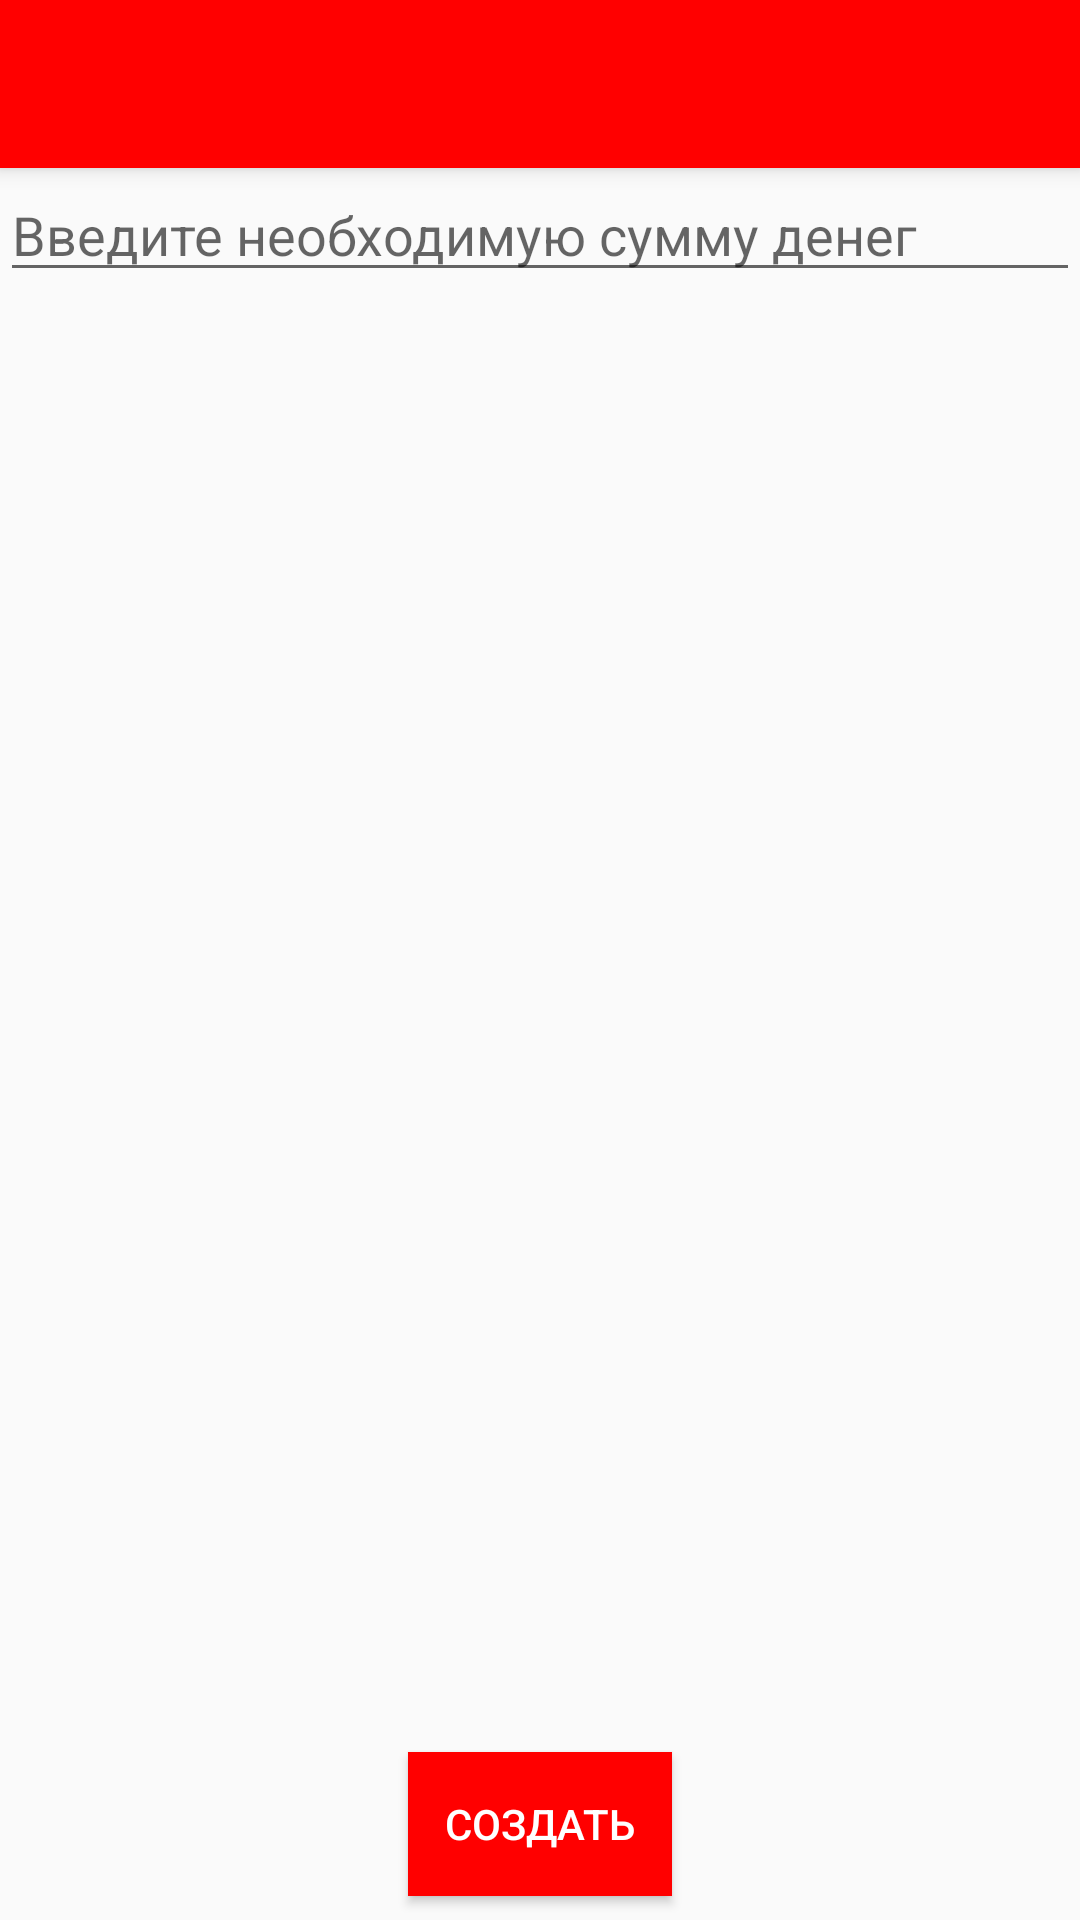

Produce the Android XML layout that renders to this screen, including the resource entries it uses.
<!-- AndroidManifest.xml: application theme Theme.AppCompat.Light.NoActionBar -->
<!-- res/layout/activity_finish_creating_annouc.xml -->
<?xml version="1.0" encoding="utf-8"?>
<android.support.constraint.ConstraintLayout xmlns:android="http://schemas.android.com/apk/res/android"
    xmlns:app="http://schemas.android.com/apk/res-auto"
    xmlns:tools="http://schemas.android.com/tools"
    android:layout_width="match_parent"
    android:layout_height="match_parent"
    tools:context="com.example.melikyan.charity.CreatingAnnoucment.finish_creating_annouc">
    <android.support.v7.widget.Toolbar
        android:id="@+id/toolbar"
        android:layout_width="match_parent"
        android:layout_height="?attr/actionBarSize"
        android:background="#FF0000"
        android:elevation="4dp"
        android:theme="@style/ThemeOverlay.AppCompat.ActionBar"
        app:popupTheme="@style/ThemeOverlay.AppCompat.Light"
        app:titleTextColor="#FFFFFF"
        app:layout_constraintWidth_default="percent"
        />

    <EditText
        android:id="@+id/moneyneeded"
        android:layout_width="match_parent"
        android:layout_height="wrap_content"
        android:hint="@string/MoneyNeeded"
        app:layout_constraintEnd_toEndOf="parent"
        app:layout_constraintStart_toStartOf="parent"
        app:layout_constraintTop_toBottomOf="@id/toolbar"
        android:inputType="number"
        />

    <Button
        android:id="@+id/createan"
        android:layout_width="wrap_content"
        android:layout_height="wrap_content"
        android:layout_marginBottom="8dp"
        android:layout_marginEnd="8dp"
        android:layout_marginStart="8dp"
        android:text="@string/CreateAnnoc"
        app:layout_constraintBottom_toBottomOf="parent"
        app:layout_constraintEnd_toEndOf="parent"
        app:layout_constraintStart_toStartOf="parent"
        android:background="#FF0000"
        android:textColor="#FFFFFF"
        android:onClick="finish"/>



    <ProgressBar
        android:id="@+id/progressbar"
        android:layout_width="match_parent"
        android:layout_height="wrap_content"
        style="?android:attr/progressBarStyleHorizontal"
        android:layout_marginBottom="8dp"
        android:layout_marginEnd="8dp"
        android:layout_marginStart="8dp"
        android:layout_marginTop="8dp"
        app:layout_constraintBottom_toTopOf="@+id/createan"
        app:layout_constraintEnd_toEndOf="parent"
        app:layout_constraintStart_toStartOf="parent"
        app:layout_constraintTop_toBottomOf="@+id/moneyneeded"
        android:visibility="invisible"
        android:progressTint="#FF0000"
        />


</android.support.constraint.ConstraintLayout>
<!-- resources referenced by this layout -->
<resources>
  <string name="CreateAnnoc">Создать</string>
  <string name="MoneyNeeded">Введите необходимую сумму денег</string>
</resources>
